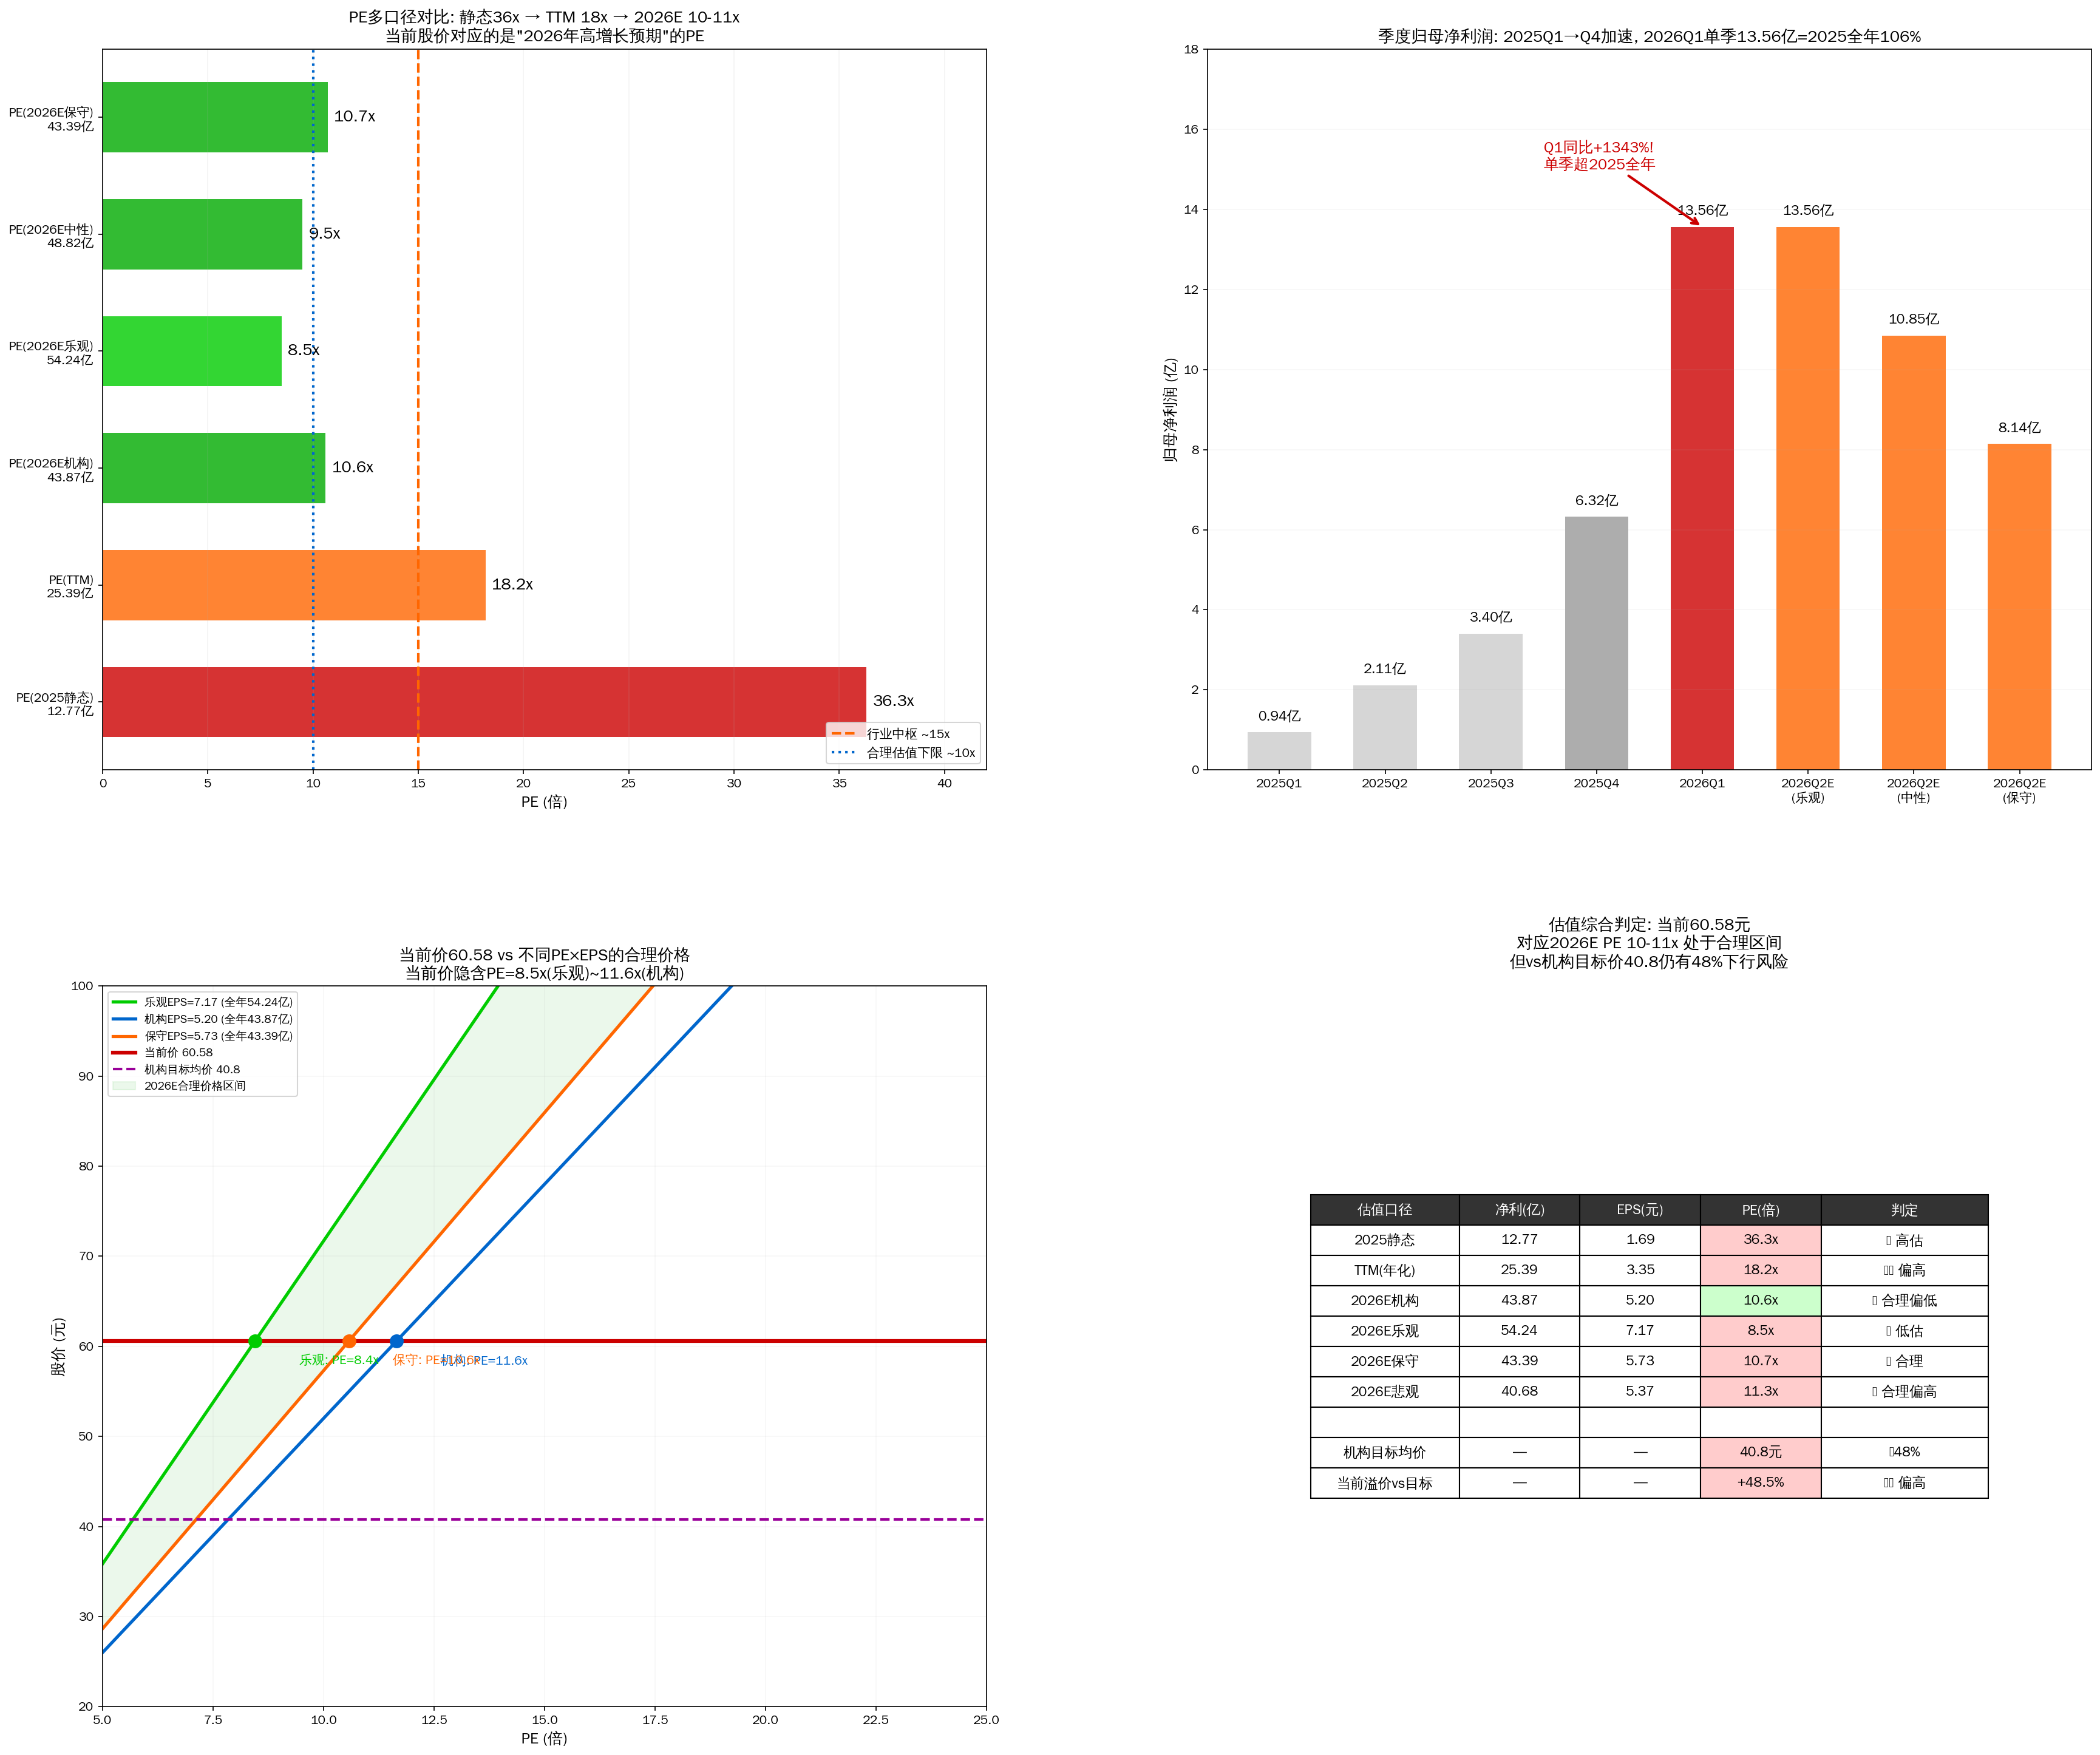

Source code (Python):
#!/usr/bin/env python3
"""301358 PE估值分析图"""
import numpy as np
import matplotlib
matplotlib.use('Agg')
import matplotlib.pyplot as plt
import matplotlib.font_manager as fm
from matplotlib.gridspec import GridSpec

font_path = '/usr/share/fonts/truetype/wqy/wqy-zenhei.ttc'
fm.fontManager.addfont(font_path)
plt.rcParams['font.family'] = 'WenQuanYi Zen Hei'
plt.rcParams['axes.unicode_minus'] = False

fig = plt.figure(figsize=(24, 20))
gs = GridSpec(2, 2, height_ratios=[2, 2], hspace=0.3, wspace=0.25,
              left=0.06, right=0.97, top=0.95, bottom=0.04)

# === 1. PE多口径对比 ===
ax1 = fig.add_subplot(gs[0, 0])
pe_labels = ['PE(2025静态)\n12.77亿', 'PE(TTM)\n25.39亿', 'PE(2026E机构)\n43.87亿',
             'PE(2026E乐观)\n54.24亿', 'PE(2026E中性)\n48.82亿', 'PE(2026E保守)\n43.39亿']
pe_values = [36.3, 18.2, 10.6, 8.5, 9.5, 10.7]
colors_pe = ['#cc0000', '#ff6600', '#00aa00', '#00cc00', '#00aa00', '#00aa00']
bars = ax1.barh(pe_labels, pe_values, color=colors_pe, alpha=0.8, height=0.6)
for bar, val in zip(bars, pe_values):
    ax1.text(val + 0.3, bar.get_y() + bar.get_height()/2, f'{val:.1f}x',
             va='center', fontsize=13, fontweight='bold')

ax1.axvline(x=15, color='#ff6600', linestyle='--', linewidth=2, label='行业中枢 ~15x')
ax1.axvline(x=10, color='#0066cc', linestyle=':', linewidth=2, label='合理估值下限 ~10x')
ax1.set_xlabel('PE (倍)', fontsize=12)
ax1.set_title('PE多口径对比: 静态36x → TTM 18x → 2026E 10-11x\n当前股价对应的是"2026年高增长预期"的PE', fontsize=13, fontweight='bold')
ax1.legend(fontsize=10, loc='lower right')
ax1.set_xlim([0, 42])
ax1.grid(True, alpha=0.15, axis='x')

# === 2. 季度净利润趋势 ===
ax2 = fig.add_subplot(gs[0, 1])
quarters = ['2025Q1', '2025Q2', '2025Q3', '2025Q4', '2026Q1', '2026Q2E\n(乐观)', '2026Q2E\n(中性)', '2026Q2E\n(保守)']
profits = [0.94, 2.11, 3.40, 6.32, 13.56, 13.56, 10.85, 8.14]
colors_q = ['#cccccc', '#cccccc', '#cccccc', '#999999', '#cc0000', '#ff6600', '#ff6600', '#ff6600']
bars2 = ax2.bar(quarters, profits, color=colors_q, alpha=0.8, width=0.6)
for bar, val in zip(bars2, profits):
    ax2.text(bar.get_x() + bar.get_width()/2, val + 0.3, f'{val:.2f}亿',
             ha='center', fontsize=11, fontweight='bold')

ax2.annotate('Q1同比+1343%!\n单季超2025全年', xy=(4, 13.56), xytext=(2.5, 15),
             fontsize=12, color='#cc0000', fontweight='bold',
             arrowprops=dict(arrowstyle='->', color='#cc0000', lw=2))

ax2.set_ylabel('归母净利润 (亿)', fontsize=12)
ax2.set_title('季度归母净利润: 2025Q1→Q4加速, 2026Q1单季13.56亿=2025全年106%', fontsize=13, fontweight='bold')
ax2.grid(True, alpha=0.1, axis='y')
ax2.set_ylim([0, 18])

# === 3. 当前股价 vs 合理估值区间 ===
ax3 = fig.add_subplot(gs[1, 0])

# 不同PE下对应的合理价格
pe_range = np.arange(5, 30, 0.5)
eps_2026_optimistic = 7.17  # 乐观EPS
eps_2026_agency = 5.20     # 机构EPS
eps_2026_conservative = 5.73  # 保守EPS
eps_ttm = 3.35
eps_2025 = 1.69

ax3.plot(pe_range, pe_range * eps_2026_optimistic, '-', color='#00cc00', linewidth=2.5, label=f'乐观EPS=7.17 (全年54.24亿)')
ax3.plot(pe_range, pe_range * eps_2026_agency, '-', color='#0066cc', linewidth=2.5, label=f'机构EPS=5.20 (全年43.87亿)')
ax3.plot(pe_range, pe_range * eps_2026_conservative, '-', color='#ff6600', linewidth=2.5, label=f'保守EPS=5.73 (全年43.39亿)')

ax3.axhline(y=60.58, color='#cc0000', linewidth=3, linestyle='-', label=f'当前价 60.58')
ax3.axhline(y=40.8, color='#990099', linewidth=2, linestyle='--', label=f'机构目标均价 40.8')

# 标注当前价在各EPS下对应的PE
for eps, label, color in [(eps_2026_optimistic, '乐观', '#00cc00'), (eps_2026_agency, '机构', '#0066cc'), (eps_2026_conservative, '保守', '#ff6600')]:
    pe_at_price = 60.58 / eps
    ax3.plot(pe_at_price, 60.58, 'o', color=color, markersize=10, zorder=5)
    ax3.annotate(f'{label}: PE={pe_at_price:.1f}x', xy=(pe_at_price, 60.58),
                 xytext=(pe_at_price+1, 58), fontsize=10, color=color, fontweight='bold')

ax3.fill_between(pe_range, pe_range * eps_2026_conservative, pe_range * eps_2026_optimistic,
                 color='#00aa00', alpha=0.08, label='2026E合理价格区间')

ax3.set_xlabel('PE (倍)', fontsize=12)
ax3.set_ylabel('股价 (元)', fontsize=12)
ax3.set_title('当前价60.58 vs 不同PE×EPS的合理价格\n当前价隐含PE=8.5x(乐观)~11.6x(机构)', fontsize=13, fontweight='bold')
ax3.legend(fontsize=9, loc='upper left')
ax3.grid(True, alpha=0.1)
ax3.set_xlim([5, 25])
ax3.set_ylim([20, 100])

# === 4. 估值判定总表 ===
ax4 = fig.add_subplot(gs[1, 1])
ax4.axis('off')
ax4.set_xlim([0, 10])
ax4.set_ylim([0, 10])

table_data = [
    ['估值口径', '净利(亿)', 'EPS(元)', 'PE(倍)', '判定'],
    ['2025静态', '12.77', '1.69', '36.3x', '❌ 高估'],
    ['TTM(年化)', '25.39', '3.35', '18.2x', '⚠️ 偏高'],
    ['2026E机构', '43.87', '5.20', '10.6x', '✅ 合理偏低'],
    ['2026E乐观', '54.24', '7.17', '8.5x', '✅ 低估'],
    ['2026E保守', '43.39', '5.73', '10.7x', '✅ 合理'],
    ['2026E悲观', '40.68', '5.37', '11.3x', '✅ 合理偏高'],
    ['', '', '', '', ''],
    ['机构目标均价', '—', '—', '40.8元', '⬇48%'],
    ['当前溢价vs目标', '—', '—', '+48.5%', '⚠️ 偏高'],
]

table = ax4.table(cellText=table_data[1:], colLabels=table_data[0],
                  cellLoc='center', loc='center', colWidths=[0.16, 0.13, 0.13, 0.13, 0.18])
table.auto_set_font_size(False)
table.set_fontsize(11)
table.scale(1.05, 2.0)

for j in range(5):
    table[0, j].set_facecolor('#333333')
    table[0, j].set_text_props(color='white', fontweight='bold')
for i in range(1, 7):
    table[i, 3].set_facecolor('#ffcccc')
table[3, 3].set_facecolor('#ccffcc')  # 机构预测行
table[8, 3].set_facecolor('#ffcccc')
table[9, 3].set_facecolor('#ffcccc')

ax4.set_title('估值综合判定: 当前60.58元\n对应2026E PE 10-11x 处于合理区间\n但vs机构目标价40.8仍有48%下行风险', 
              fontsize=13, fontweight='bold', pad=15)

plt.savefig('/data/hermes/workspace/301358_pe_valuation.png', dpi=150, bbox_inches='tight')
print('Saved: 301358_pe_valuation.png')
